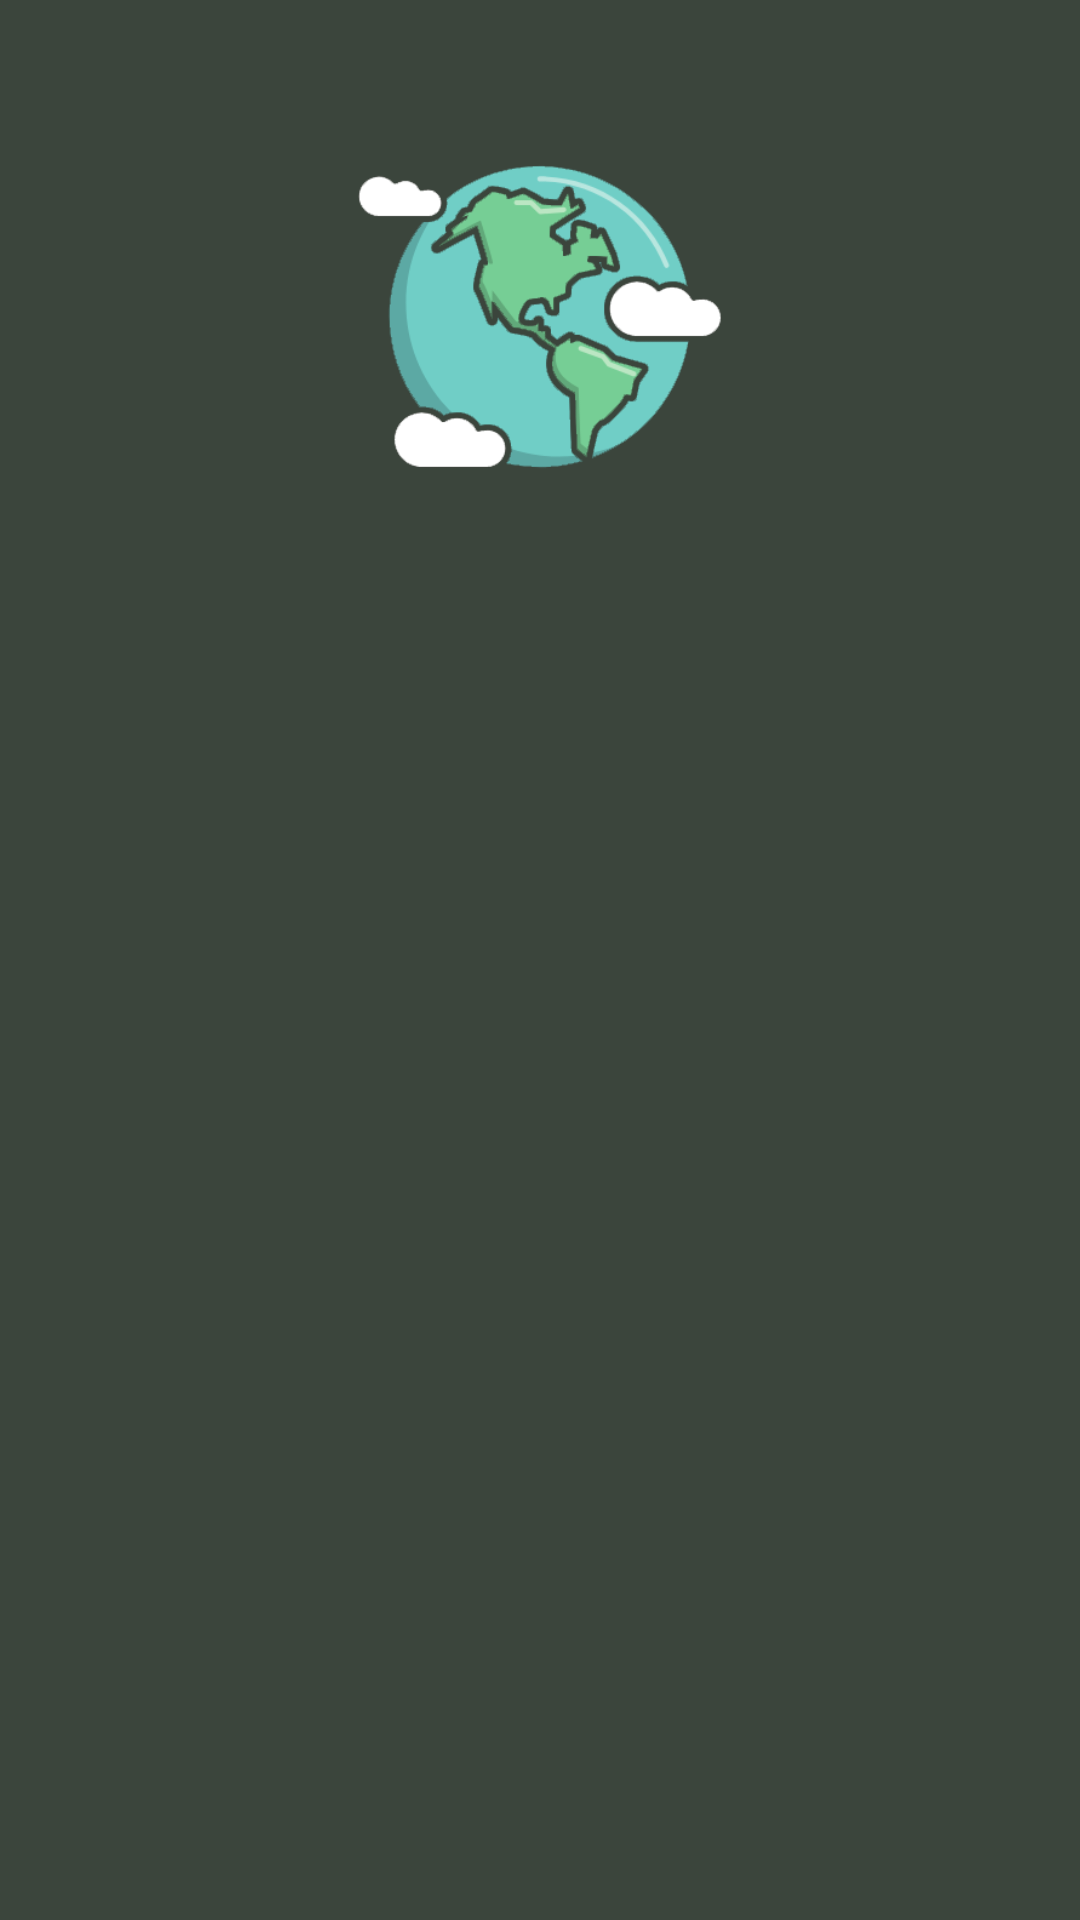

Reconstruct the res/layout file that produces this screen, plus the resources it refers to.
<!-- AndroidManifest.xml: application theme AppTheme -->
<!-- res/layout/activity_solo.xml -->
<?xml version="1.0" encoding="utf-8"?>
<androidx.constraintlayout.widget.ConstraintLayout xmlns:android="http://schemas.android.com/apk/res/android"
    xmlns:app="http://schemas.android.com/apk/res-auto"
    xmlns:tools="http://schemas.android.com/tools"
    android:layout_width="match_parent"
    android:layout_height="match_parent"
    android:background="@color/greenBackground"
    tools:context=".SoloActivity">

    <ImageView
        android:id="@+id/imageView"
        android:layout_width="312dp"
        android:layout_height="202dp"
        android:layout_marginTop="32dp"
        android:contentDescription="logo"
        app:layout_constraintEnd_toEndOf="parent"
        app:layout_constraintStart_toStartOf="parent"
        app:layout_constraintTop_toTopOf="parent"
        app:srcCompat="@drawable/guessmyvibepng"
        tools:srcCompat="@drawable/guessmyvibepng" />

</androidx.constraintlayout.widget.ConstraintLayout>
<!-- resources referenced by this layout -->
<resources>
  <color name="greenBackground">#3b453c</color>
  <!-- drawable guessmyvibepng: png bitmap (drawable, 35932 bytes) -->
  <style name="AppTheme" parent="Theme.AppCompat.Light.DarkActionBar">
          
          <item name="colorPrimary">@color/greenButton</item>
          <item name="colorPrimaryDark">@color/greenBackground</item>
          <item name="colorAccent">@color/greenPale</item>
      </style>
  <color name="greenButton">#5c825d</color>
  <color name="greenPale">#abd1a5</color>
</resources>
